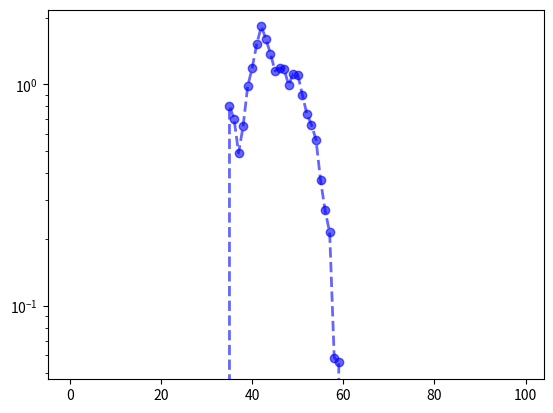

Here is the Python script that generated this plot:
import numpy as np
import math
import matplotlib as mat
import matplotlib.pyplot as plt
import scipy
import random
from random import randrange
import pandas as pd
import pylab as pl
import seaborn as sb

adj = np.matrix([[0,2,2,1,2,2,1,1,2,2,2,2,2,2,1,1,1,2,2,1],
                [2,0,2,2,1,1,2,1,1,1,1,1,1,2,1,1,1,1,2,2],
                [2,2,0,1,2,2,2,2,1,1,2,1,2,2,2,1,1,3,1,2],
                [1,2,1,0,2,2,1,1,1,2,2,2,3,2,2,2,2,3,1,1],
                [2,1,2,2,0,3,3,1,2,2,2,3,3,1,2,1,2,1,1,2],
                [2,1,2,2,3,0,1,2,1,2,1,1,2,3,1,2,2,2,2,2],
                [1,2,2,1,3,1,0,1,2,2,2,1,2,3,2,2,2,2,2,1],
                [1,1,2,1,1,2,1,0,2,2,2,2,2,2,2,1,2,1,2,1],
                [2,1,1,1,2,1,2,2,0,2,1,2,3,2,1,2,2,3,1,2],
                [2,1,1,2,2,2,2,2,2,0,1,1,1,1,2,1,1,3,2,1],
                [2,1,2,2,2,1,2,2,1,1,0,2,1,1,1,1,2,1,2,1],
                [2,1,1,2,3,1,1,2,2,1,2,0,1,3,2,2,1,2,2,2],
                [2,1,2,3,3,2,2,2,3,1,1,1,0,2,2,2,1,2,3,1],
                [2,2,2,2,1,3,3,2,2,1,1,3,2,0,2,1,2,2,1,1],
                [1,1,2,2,2,1,2,2,1,2,1,2,2,2,0,1,1,2,2,2],
                [1,1,1,2,1,2,2,1,2,1,1,2,2,1,1,0,1,1,1,2],
                [1,1,1,2,2,2,2,2,2,1,2,1,1,2,1,1,0,2,2,2],
                [2,1,3,3,1,2,2,1,3,3,1,2,2,2,2,1,2,0,2,2],
                [2,2,1,1,1,2,2,2,1,2,2,2,3,1,2,1,2,2,0,2],
                [1,2,2,1,2,2,1,1,2,1,1,2,1,1,2,2,2,2,2,0]])
n_amn = adj[1].size
#Analisando cada array
#Combinações realizadas pelo computador
def Comparing_l (l,pr1,pr2):
    sum_list = []
    n1 = pr1.size
    n2 = pr2.size
    for i in range (n1):
        if l+i <= n1:
            npr1 = pr1[i:l+i-1]
            for j in range (n2):
                if l+j <= n2:
                    npr2 = pr2[j:l+j-1]
                    npr = adj[npr2,npr1]
                    nsum = npr.sum()
                    sum_list.append(nsum)
    sum_array = np.array(sum_list)
    return sum_array

def P_calc (l,values_arrays,pr1,pr2):
    n = values_arrays.size
    n_prob = np.zeros(n)
    sum_array = Comparing_l(l,pr1,pr2)
    p_tot = sum_array.size
    for i in range (p_tot):
        value = sum_array[i]
        n_prob[value] += 1
    n_prob = n_prob * (1/p_tot)
    return n_prob

#Distribuição multinomial e P_tot
from scipy.stats import multinomial

def Ps (pr1,pr2):
    count0 = 0
    count1 = 0
    count2 = 0
    count3 = 0
    for i in range(n_amn):
        for j in range(n_amn):
            if adj[i,j] == 0:
                prop0 = ((pr1==i).sum()/(pr1.size))*((pr2==j).sum()/(pr2.size))
                count0 += prop0
            elif adj[i,j] == 1:
                prop1 = ((pr1==i).sum()/(pr1.size))*((pr2==j).sum()/(pr2.size))
                count1 += prop1
            elif adj[i,j] == 2:
                prop2 = ((pr1==i).sum()/(pr1.size))*((pr2==j).sum()/(pr2.size))
                count2 += prop2
            elif adj[i,j] == 3:
                prop3 = ((pr1==i).sum()/(pr1.size))*((pr2==j).sum()/(pr2.size))
                count3 += prop3
    return count0,count1,count2,count3


def P_tot(l,n_array,pr1,pr2):
    p0,p1,p2,p3 = Ps(pr1,pr2)
    va = multinomial(l,[p0,p1,p2,p3])
    lista_soma = []
    for h in range(0,n_array.size):
        n = n_array[h]
        soma = 0
        for k in range(0,int(n/3)+1):
            for j in range(0,int(n/2)+1):
                i = 0
                while i+2*j+3*k <= n:
                    if i + 2*j + 3*k == n:
                        soma += va.pmf([l-(i+j+k),i,j,k])
                    i += 1
        lista_soma.append(soma)
    n_soma = np.array(lista_soma)
    return n_soma


def P_rat(l,n_array,pr1,pr2):
    lista = []
    prob_total = P_tot(l,n_array,pr1,pr2)
    prob_calc = P_calc(l,n_array,pr1,pr2)
    for i in range (n_array.size):
        if prob_calc[i] != 0:
            lista.append(prob_calc[i]/prob_total[i])
        else:
            lista.append(0)
    rat_array = np.array(lista)
    return rat_array
        
    
                    
print(adj[[1,2],[1,3]])   
#
#pr1 = np.array([12,13,1,2,10,19,12,14,13,12,0])
#pr2 = np.array([13,14,15,16,17,18,19,19,12,3,15,5,7])

#tabela de frequencias e histograma usando pandas
#tabela de frequencia
#tab_freq = pd.crosstab(index = Comparing_l(5,pr1,pr2), columns ="counts")
#tab_freq = pd.DataFrame(tab_freq)
#print(tab_freq)

#histograma
#df = (Comparing_l(10,pr1,pr2))
#hist = df.hist(bins = 20 )

#histograma comparando P_calc com P_tot
#x = np.arange(0,30,1)
#fig, ax = plt.subplots(1,1)
#n, bins , patches = ax.hist( Comparing_l(5,pr1,pr2), bins=20,
#    weights = np.zeros_like(Comparing_l(5,pr1,pr2))+1/Comparing_l(5,pr1,pr2).size)
#ax.plot(x, P_tot(5,x,pr1,pr2),'--')
#ax.set_xlabel("Mudanças de bases")
#ax.set_ylabel("Frequência")
#ax.set_xlim([0,15])
#ax.set_title("Histograma de frequencia/Comparação com densidade")
#plt.show()


#grafico de linhas comparando P_calc com P_tot
#x = np.arange(0,100)
#plt.plot(x,P_calc(10,x,pr1,pr2),alpha=0.5,lw = 2, color = 'r',linestyle='--',marker='o')
#plt.plot(x,P_tot(10,x,pr1,pr2),alpha = 0.5, lw = 2,
#         label = "Comparação densidade e observados", color = 'b',linestyle='--',marker='o')
#plt.xlabel("Base diferences")
#plt.ylabel("Probability")



#print(P_tot(10,np.array([8]),pr1,pr2))


#plotando
x = np.arange(0,100,1)
#h = plt.plot(x,P_rat(10,x,pr1,pr2),lw = 2, alpha = 0.6, label='comparação',linestyle = '--'
#             , color = 'b', marker = 'o')
#plt.show()
pr1_l = []
pr2_l = []
for i in range(0,100):
    pr1_l.append(randrange(19))
    pr2_l.append(randrange(19))
pr1 = np.array(pr1_l)
pr2 = np.array(pr2_l)

#plt.plot(range(10),linestyle = '--', marker = 'o', color = 'b')
x = np.arange(0,100,1)
h = plt.plot(x,P_rat(30,x,pr1,pr2),lw = 2, alpha = 0.6, label='comparação',linestyle = '--'
             , color = 'b', marker = 'o')
plt.yscale(value = "log")
plt.show()
